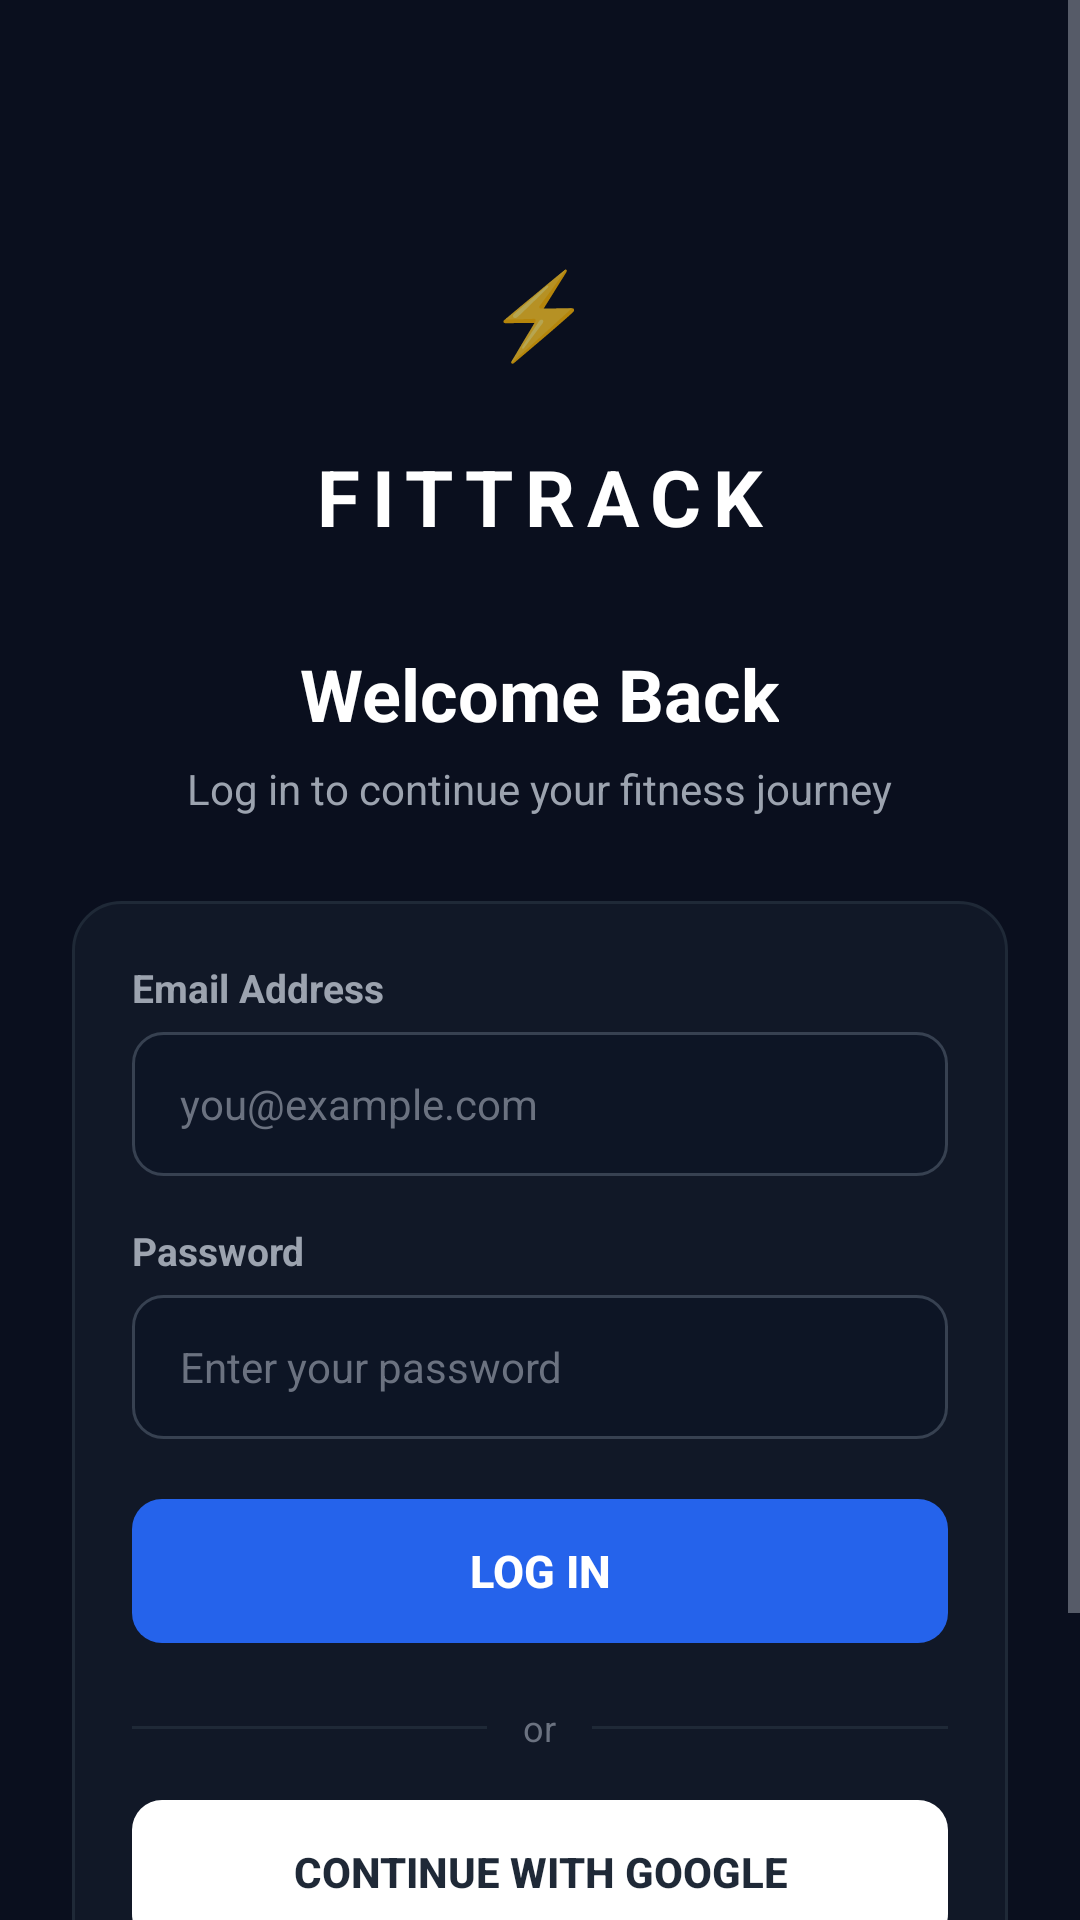

Write the Android layout XML for this screen, with the resource values it uses.
<!-- AndroidManifest.xml: application theme AppTheme -->
<!-- res/layout/activity_login.xml -->
<?xml version="1.0" encoding="utf-8"?>
<ScrollView
    xmlns:android="http://schemas.android.com/apk/res/android"
    android:layout_width="match_parent"
    android:layout_height="match_parent"
    android:background="@color/colorBackground"
    android:fillViewport="true">

    <LinearLayout
        android:layout_width="match_parent"
        android:layout_height="wrap_content"
        android:orientation="vertical"
        android:padding="24dp"
        android:gravity="center_horizontal">

        
        <View android:layout_width="0dp"
            android:layout_height="48dp"/>

        
        <FrameLayout
            android:layout_width="64dp"
            android:layout_height="64dp">
            <View
                android:layout_width="64dp"
                android:layout_height="64dp"
                android:background="@drawable/bg_avatar"/>
            <TextView
                android:layout_width="wrap_content"
                android:layout_height="wrap_content"
                android:layout_gravity="center"
                android:text="⚡"
                android:textSize="28sp"/>
        </FrameLayout>

        
        <TextView
            android:layout_width="wrap_content"
            android:layout_height="wrap_content"
            android:layout_marginTop="12dp"
            android:text="FITTRACK"
            android:textColor="@color/colorTextPrimary"
            android:textSize="26sp"
            android:textStyle="bold"
            android:letterSpacing="0.15"/>

        
        <TextView
            android:layout_width="wrap_content"
            android:layout_height="wrap_content"
            android:layout_marginTop="32dp"
            android:text="Welcome Back"
            android:textColor="@color/colorTextPrimary"
            android:textSize="24sp"
            android:textStyle="bold"/>

        
        <TextView
            android:layout_width="wrap_content"
            android:layout_height="wrap_content"
            android:layout_marginTop="6dp"
            android:text="Log in to continue your fitness journey"
            android:textColor="@color/colorTextSecondary"
            android:textSize="14sp"/>

        
        <LinearLayout
            android:layout_width="match_parent"
            android:layout_height="wrap_content"
            android:layout_marginTop="28dp"
            android:background="@drawable/bg_card"
            android:orientation="vertical"
            android:padding="20dp">

            
            <TextView
                android:layout_width="wrap_content"
                android:layout_height="wrap_content"
                android:text="Email Address"
                android:textColor="@color/colorTextSecondary"
                android:textSize="13sp"
                android:textStyle="bold"
                android:layout_marginBottom="6dp"/>

            
            <EditText
                android:id="@+id/etEmail"
                android:layout_width="match_parent"
                android:layout_height="48dp"
                android:background="@drawable/bg_input_field"
                android:hint="you@example.com"
                android:textColor="@color/colorTextPrimary"
                android:textColorHint="@color/colorTextMuted"
                android:textSize="14sp"
                android:paddingStart="16dp"
                android:paddingEnd="16dp"
                android:inputType="textEmailAddress"
                android:singleLine="true"/>

            
            <TextView
                android:layout_width="wrap_content"
                android:layout_height="wrap_content"
                android:text="Password"
                android:textColor="@color/colorTextSecondary"
                android:textSize="13sp"
                android:textStyle="bold"
                android:layout_marginTop="16dp"
                android:layout_marginBottom="6dp"/>

            
            <EditText
                android:id="@+id/etPassword"
                android:layout_width="match_parent"
                android:layout_height="48dp"
                android:background="@drawable/bg_input_field"
                android:hint="Enter your password"
                android:textColor="@color/colorTextPrimary"
                android:textColorHint="@color/colorTextMuted"
                android:textSize="14sp"
                android:paddingStart="16dp"
                android:paddingEnd="10dp"
                android:inputType="textPassword"
                android:singleLine="true"
                android:drawableEnd="@drawable/ic_eye_off"
                android:drawableTint="@color/colorTextMuted"/>

            
            <TextView
                android:id="@+id/tvError"
                android:layout_width="match_parent"
                android:layout_height="wrap_content"
                android:layout_marginTop="10dp"
                android:text=""
                android:textColor="@color/colorError"
                android:textSize="13sp"
                android:visibility="gone"/>

            
            <ProgressBar
                android:id="@+id/progressBar"
                android:layout_width="wrap_content"
                android:layout_height="wrap_content"
                android:layout_gravity="center"
                android:layout_marginTop="8dp"
                android:visibility="gone"/>

            
            <Button
                android:id="@+id/btnLogin"
                android:layout_width="match_parent"
                android:layout_height="48dp"
                android:layout_marginTop="20dp"
                android:background="@drawable/bg_button_primary"
                android:text="Log In"
                android:textColor="@color/colorWhite"
                android:textSize="15sp"
                android:textStyle="bold"
                android:stateListAnimator="@null"/>

            
            <LinearLayout
                android:layout_width="match_parent"
                android:layout_height="wrap_content"
                android:layout_marginTop="20dp"
                android:layout_marginBottom="4dp"
                android:gravity="center_vertical"
                android:orientation="horizontal">

                <View
                    android:layout_width="0dp"
                    android:layout_height="1dp"
                    android:layout_weight="1"
                    android:background="@color/colorDivider"/>

                <TextView
                    android:layout_width="wrap_content"
                    android:layout_height="wrap_content"
                    android:layout_marginStart="12dp"
                    android:layout_marginEnd="12dp"
                    android:text="or"
                    android:textColor="@color/colorTextMuted"
                    android:textSize="12sp"/>

                <View
                    android:layout_width="0dp"
                    android:layout_height="1dp"
                    android:layout_weight="1"
                    android:background="@color/colorDivider"/>
            </LinearLayout>

            
            <Button
                android:id="@+id/btnGoogle"
                android:layout_width="match_parent"
                android:layout_height="48dp"
                android:layout_marginTop="12dp"
                android:background="@drawable/bg_button_google"
                android:text="Continue with Google"
                android:textColor="#1f2937"
                android:textSize="14sp"
                android:textStyle="bold"
                android:stateListAnimator="@null"/>

            
            <TextView
                android:id="@+id/tvRegisterLink"
                android:layout_width="wrap_content"
                android:layout_height="wrap_content"
                android:layout_gravity="center"
                android:layout_marginTop="20dp"
                android:text="Don\'t have an account? Create one free →"
                android:textColor="@color/colorPrimary"
                android:textSize="13sp"
                android:textStyle="bold"/>

        </LinearLayout>

        
        <View android:layout_width="0dp"
            android:layout_height="32dp"/>

    </LinearLayout>
</ScrollView>
<!-- resources referenced by this layout -->
<resources>
  <color name="colorBackground">#0A0F1E</color>
  <color name="colorDivider">#1f2937</color>
  <color name="colorError">#EF4444</color>
  <color name="colorPrimary">#2563EB</color>
  <color name="colorTextMuted">#6b7280</color>
  <color name="colorTextPrimary">#FFFFFF</color>
  <color name="colorTextSecondary">#9ca3af</color>
  <color name="colorWhite">#FFFFFF</color>
  <!-- drawable bg_button_google (drawable) -->
  <?xml version="1.0" encoding="utf-8"?>
  <selector xmlns:android="http://schemas.android.com/apk/res/android">
      <item android:state_pressed="true">
          <shape android:shape="rectangle">
              <solid android:color="#f1f5f9"/>
              <corners android:radius="10dp"/>
          </shape>
      </item>
      <item>
          <shape android:shape="rectangle">
              <solid android:color="#ffffff"/>
              <corners android:radius="10dp"/>
          </shape>
      </item>
  </selector>
  <!-- drawable bg_button_primary (drawable) -->
  <?xml version="1.0" encoding="utf-8"?>
  <selector xmlns:android="http://schemas.android.com/apk/res/android">
      
      <item android:state_pressed="true">
          <shape android:shape="rectangle">
              <solid android:color="#1d4ed8"/>
              <corners android:radius="10dp"/>
          </shape>
      </item>
      
      <item>
          <shape android:shape="rectangle">
              <solid android:color="@color/colorPrimary"/>
              <corners android:radius="10dp"/>
          </shape>
      </item>
  </selector>
  <!-- drawable bg_card (drawable) -->
  <?xml version="1.0" encoding="utf-8"?>
  <shape xmlns:android="http://schemas.android.com/apk/res/android"
      android:shape="rectangle">
      <solid android:color="#111827"/>
      <stroke android:width="1dp" android:color="#1f2937"/>
      <corners android:radius="16dp"/>
  </shape>
  <!-- drawable bg_input_field (drawable) -->
  <?xml version="1.0" encoding="utf-8"?>
  <selector xmlns:android="http://schemas.android.com/apk/res/android">
      
      <item android:state_focused="true">
          <shape android:shape="rectangle">
              <solid android:color="#0d1525"/>
              <stroke android:width="1dp" android:color="@color/colorPrimary"/>
              <corners android:radius="10dp"/>
          </shape>
      </item>
      
      <item>
          <shape android:shape="rectangle">
              <solid android:color="#0d1525"/>
              <stroke android:width="1dp" android:color="#374151"/>
              <corners android:radius="10dp"/>
          </shape>
      </item>
  </selector>
  <style name="AppTheme" parent="Theme.AppCompat.NoActionBar">
          <item name="android:colorPrimary">@color/colorPrimary</item>
          <item name="android:colorPrimaryDark">@color/colorBackground</item>
          <item name="android:colorAccent">@color/colorPrimary</item>
          <item name="android:windowBackground">@color/colorBackground</item>
          <item name="android:statusBarColor">@color/colorBackground</item>
          <item name="android:navigationBarColor">@color/colorSurface</item>
          <item name="android:textColorPrimary">@color/colorTextPrimary</item>
          <item name="android:textColorSecondary">@color/colorTextSecondary</item>
          <item name="android:windowLightStatusBar">false</item>
          <item name="android:windowLightNavigationBar">false</item>
      </style>
  <color name="colorSurface">#0d1525</color>
</resources>
